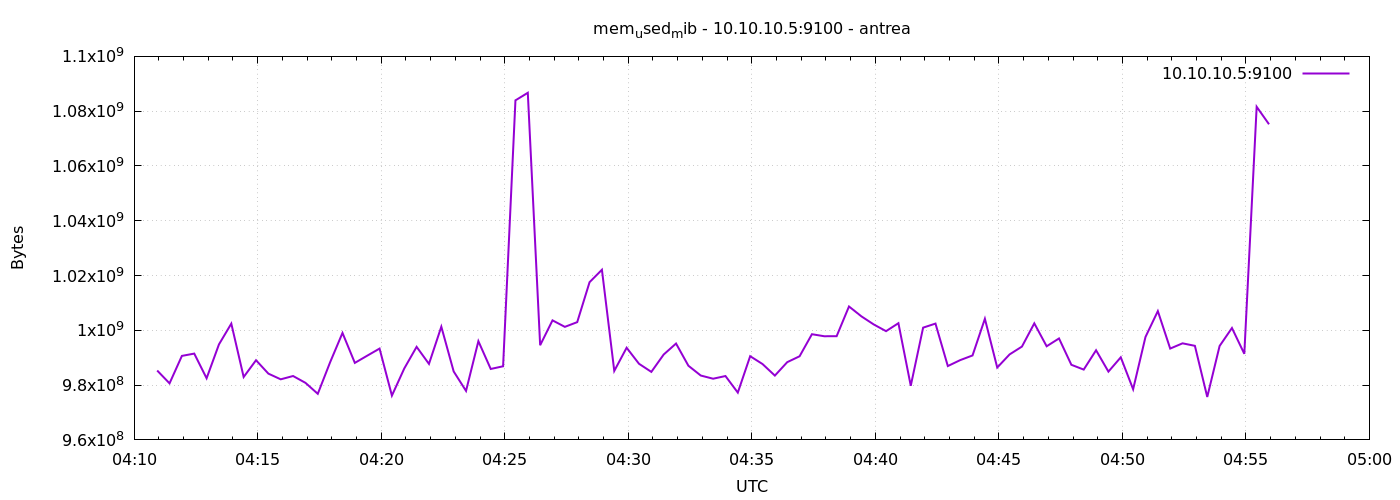

Values plotted in this chart, from the file beside it:
1777263056	985329664
1777263086	980639744
1777263116	990662656
1777263146	991506432
1777263176	982495232
1777263206	994861056
1777263236	1002442752
1777263266	982958080
1777263296	989081600
1777263326	984195072
1777263356	982114304
1777263386	983322624
1777263416	980832256
1777263446	976822272
1777263476	988360704
1777263506	999047168
1777263536	988110848
1777263566	990736384
1777263596	993337344
1777263626	976166912
1777263656	986071040
1777263686	993968128
1777263716	987742208
1777263746	1001316352
1777263776	984985600
1777263806	977883136
1777263836	996036608
1777263866	985894912
1777263896	986877952
1777263926	1083953152
1777263956	1086709760
1777263986	994553856
1777264016	1003634688
1777264046	1001267200
1777264076	1002983424
1777264106	1017577472
1777264136	1022115840
1777264166	985178112
1777264196	993640448
1777264226	987795456
1777264256	984829952
1777264286	991166464
1777264316	995176448
1777264346	987074560
1777264376	983498752
1777264406	982335488
1777264436	983314432
1777264466	977264640
1777264496	990552064
1777264526	987693056
1777264556	983474176
1777264586	988377088
1777264616	990527488
1777264646	998580224
1777264676	997838848
1777264706	997863424
1777264736	1008705536
1777264766	1005113344
1777264796	1002151936
1777264826	999694336
1777264856	1002602496
... 30 more rows
